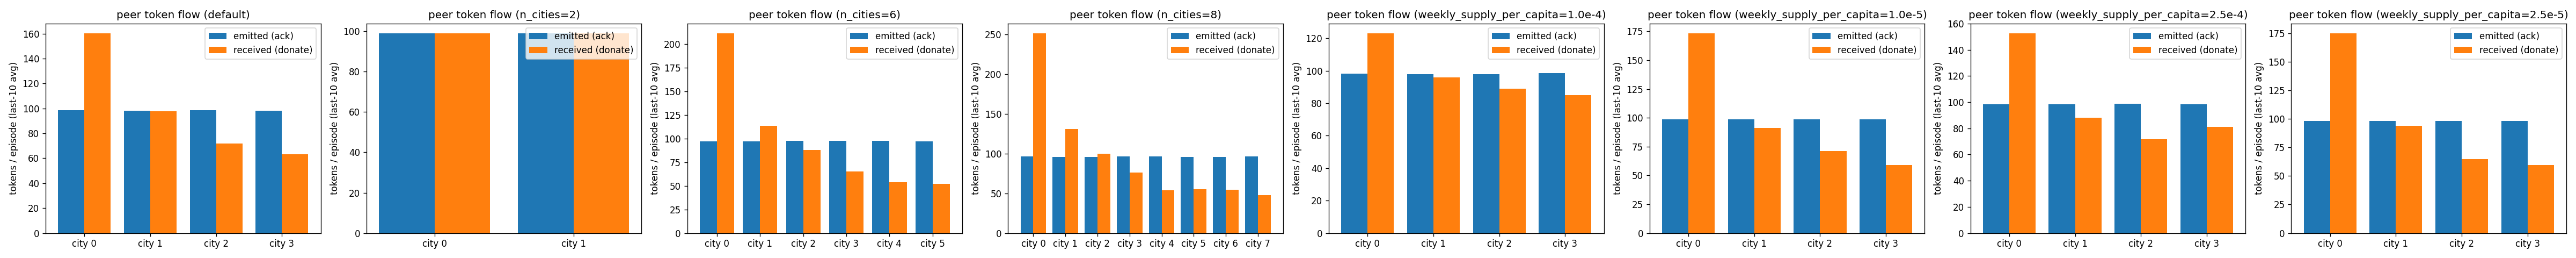

Data behind this chart, as committed beside it:
sweep, city, tokens_emitted_mean, tokens_received_mean, net_received_mean
default, 0, 98.48, 160.2, 61.74
default, 1, 98.24, 97.82, -0.42
default, 2, 98.42, 71.96, -26.46
default, 3, 98.2, 63.34, -34.86
n_cities=2, 0, 99.0, 99.0, 0.0
n_cities=2, 1, 99.0, 99.0, 0.0
n_cities=6, 0, 97.12, 211.3, 114.1
n_cities=6, 1, 97.22, 113.7, 16.5
n_cities=6, 2, 97.52, 87.96, -9.56
n_cities=6, 3, 97.5, 65.18, -32.32
n_cities=6, 4, 97.64, 53.58, -44.06
n_cities=6, 5, 97.02, 52.32, -44.7
n_cities=8, 0, 96.16, 251.3, 155.2
n_cities=8, 1, 95.62, 130.6, 35.02
n_cities=8, 2, 95.88, 99.96, 4.08
n_cities=8, 3, 96.32, 75.86, -20.46
n_cities=8, 4, 96.66, 53.64, -43.02
n_cities=8, 5, 96.08, 55.3, -40.78
n_cities=8, 6, 96.1, 54.68, -41.42
n_cities=8, 7, 96.28, 47.7, -48.58
weekly_supply_per_capita=1.0e-4, 0, 98.2, 123, 24.82
weekly_supply_per_capita=1.0e-4, 1, 98.04, 95.8, -2.24
weekly_supply_per_capita=1.0e-4, 2, 98.04, 89.06, -8.98
weekly_supply_per_capita=1.0e-4, 3, 98.54, 84.94, -13.6
weekly_supply_per_capita=1.0e-5, 0, 98.88, 173.2, 74.36
weekly_supply_per_capita=1.0e-5, 1, 98.78, 91.3, -7.48
weekly_supply_per_capita=1.0e-5, 2, 98.54, 70.98, -27.56
weekly_supply_per_capita=1.0e-5, 3, 98.54, 59.22, -39.32
weekly_supply_per_capita=2.5e-4, 0, 98.4, 152.5, 54.12
weekly_supply_per_capita=2.5e-4, 1, 98.26, 88.26, -10.0
weekly_supply_per_capita=2.5e-4, 2, 98.7, 71.62, -27.08
weekly_supply_per_capita=2.5e-4, 3, 98.36, 81.32, -17.04
weekly_supply_per_capita=2.5e-5, 0, 98.36, 174.9, 76.54
weekly_supply_per_capita=2.5e-5, 1, 98.18, 94.08, -4.1
weekly_supply_per_capita=2.5e-5, 2, 98.42, 64.82, -33.6
weekly_supply_per_capita=2.5e-5, 3, 98.4, 59.56, -38.84
